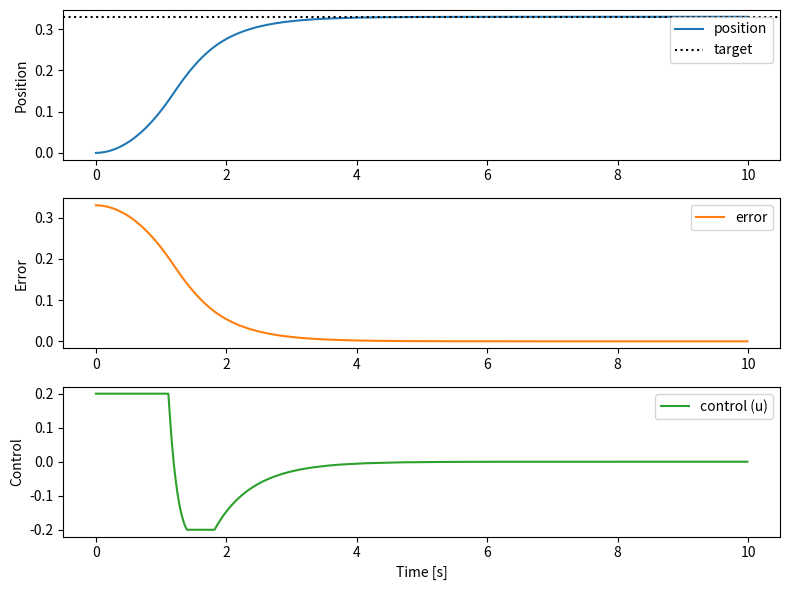

Write the Python code that produced this figure.
import math
from typing import Union

import matplotlib.pyplot as plt
import numpy as np


class PDController:
    def __init__(self, time_step: float,
                 kp: Union[float, list, np.ndarray],
                 kd: Union[float, list, np.ndarray],
                 sluggish: Union[float, list, np.ndarray] = 0.0,
                 max_u: Union[float, list, np.ndarray] = math.inf, ) -> None:
        """
        Initialize the PD controller.
        :param time_step: Time step in seconds
        :param kp: Proportional gain (Kp)
        :param kd: Derivative gain (Kd)
        :param sluggish: Real servos need some time until torque is applied. Should be 0 <= x < 1 with 0 -> no sluggishness
        :param max_u: Maximum control output
        """
        self.time_step = time_step
        self.target_position = None
        self.last_error = None
        self.last_u = 0.0

        self.kp = np.array(kp, dtype=np.float32, ndmin=1)
        self.kd = np.array(kd, dtype=np.float32, ndmin=1)
        self.sluggish = np.array(sluggish, dtype=np.float32, ndmin=1)
        self.max_u = np.array(max_u, dtype=np.float32, ndmin=1)

    @property
    def number_of_dofs(self) -> int:
        if self.kp is None:
            return 0
        return self.kp.shape[0]

    def step(self, current_position: Union[float, np.ndarray]) -> np.ndarray:
        if self.target_position is None:
            raise ValueError("Target position not set. Please set it using set_target_position().")

        error = self.target_position - current_position

        if self.last_error is None:
            self.last_error = error

        derivative_u = self.kd * (error - self.last_error) / self.time_step
        proportional_u = self.kp * error
        u = np.clip(derivative_u + proportional_u, -self.max_u, self.max_u)
        u = (1 - self.sluggish) * u + self.sluggish * self.last_u
        self.last_u = u
        self.last_error = error
        return u

    def set_target_position(self, position: Union[float, np.ndarray]) -> None:
        self.target_position = np.array(position, dtype=np.float32, ndmin=1)


if __name__ == "__main__":
    if __name__ == "__main__":
        # simple open-loop simulation to test PDController behavior
        controller = PDController(time_step=0.01, kp=8, kd=6.5, max_u=0.2)
        controller.set_target_position(0.33)

        dt = controller.time_step
        duration = 10.0
        t = np.arange(0.0, duration, dt)

        pos = 0.0
        vel = 0.0

        positions = []
        controls = []
        errors = []

        for _ in t:
            u = controller.step(pos).item()
            # simple dynamics: unit mass, no friction
            vel += u * dt
            pos += vel * dt

            positions.append(pos)
            controls.append(u)
            errors.append(controller.target_position - pos)

        print(f"Final position: {pos:.4f}, target: {controller.target_position}")

        plt.figure(figsize=(8, 6))
        plt.subplot(3, 1, 1)
        plt.plot(t, positions, label="position")
        plt.axhline(controller.target_position, color="k", linestyle=":", label="target")
        plt.ylabel("Position")
        plt.legend()

        plt.subplot(3, 1, 2)
        plt.plot(t, errors, label="error", color="tab:orange")
        plt.ylabel("Error")
        plt.legend()

        plt.subplot(3, 1, 3)
        plt.plot(t, controls, label="control (u)", color="tab:green")
        plt.xlabel("Time [s]")
        plt.ylabel("Control")
        plt.legend()

        plt.tight_layout()
        plt.show()
